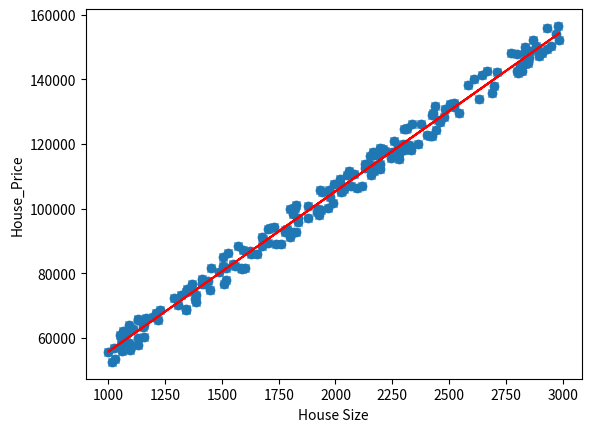

Write the Python code that produced this figure.
import numpy as np
from scipy import stats
import matplotlib.pyplot as plt

def predict(x, intercept, slope):
    return slope * x + intercept

if __name__ == '__main__':
    num_house = 200
    np.random.seed(50)

    house_size = np.random.randint(low=1000, high=3000, size=num_house)

    np.random.seed(50)
    house_price = house_size*50+np.random.randint(low=1000, high=10000, size=num_house)


    plt.plot(house_size,house_price,'x')
    plt.xlabel("House Size")
    plt.ylabel("House_Price")
    plt.show()

    slope, intercept, r_value, p_value, std_err = stats.linregress(house_size, house_price)
    print(r_value ** 2)

    line = predict(house_size, intercept, slope)
    plt.scatter(house_size,house_price)
    plt.plot(house_size, line, c='r')
    plt.xlabel("House Size")
    plt.ylabel("House_Price")
    plt.show()


